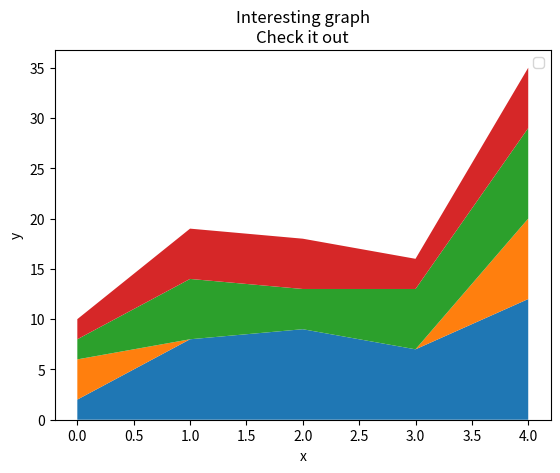

The matplotlib source for this figure:
import matplotlib.pyplot as plt
import random

days = [x for x in range(5)]

sleeping = [int(random.gauss(8, 3)) for x in range(5)]
eating   = [int(random.gauss(3, 3)) for x in range(5)]
working  = [int(random.gauss(7, 2)) for x in range(5)]
playing  = [int(random.gauss(8, 5)) for x in range(5)]

# it is a pie chart in vertical lines

plt.stackplot(days, sleeping, eating, working, playing)

plt.xlabel('x')
plt.ylabel('y')
plt.title('Interesting graph\nCheck it out')
plt.legend()
plt.show()
